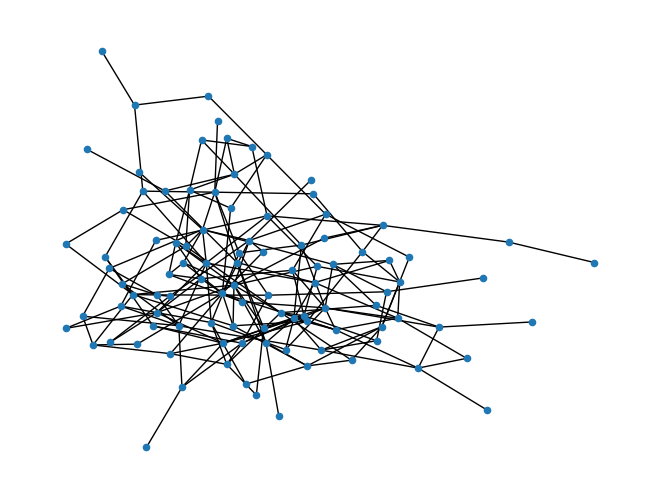
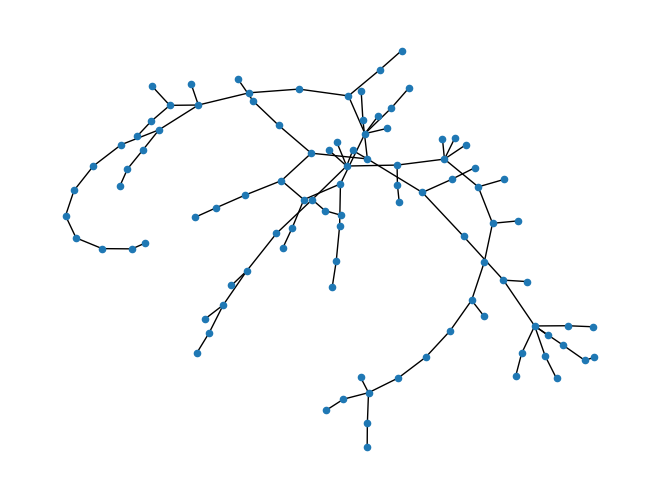

The matplotlib source for these figures, in order:
"""Aldous-Broder.py: A python demonstration of the Aldous-Broder algorithm for generating a random spanning tree."""
__author__      = "Nathan Helgeson"

import networkx as nx
import matplotlib.pyplot as plt
from random import random

n = 100 # number of nodes for G
m = 200 # number of edges for G
G = nx.gnm_random_graph(n, m) # G a random graph with n nodes and m edges (could be disconnected)
S = nx.Graph() # spanning tree for G

num_graph_draws = 1
# this could potentially be very expensive, but this is an easy way to
# get a connected random graph
while (not nx.is_connected(G)):
    num_graph_draws += 1
    G = nx.gnm_random_graph(n, m)

print("Graph was drawn %d times before a connected graph was found" % (num_graph_draws))

# show the graph we are finding a spanning tree for
nx.draw(G, node_size = 20)
plt.show()

visited = [False] * n # marks which nodes we have been to so far
cur_node = int(random()*n) # current position in the random walk
visited[cur_node] = True
num_visited = 1

steps_per_node = [] * n # mark how long it took us to get from node to node
steps_this_node = 0 # tracker of how long it has been since we saw a new node

while num_visited < n: # break once we have seen every node at least once
    while visited[cur_node]:
        cur_node = int(random()*n)
    walk = [cur_node]
    neighbors = [x for x in G[cur_node]] # G[cur_node] gives an iterable which is hard to get a random element from, instead just make it a list
    next_node = neighbors[int(random()*len(neighbors))] # choose random element of neighbors
    steps_this_node = 1
    
    while not visited[next_node]: # loop until we connect back to our tree  
        walk.append(next_node) # add the random walk to a list called walk
        cur_node = next_node
        neighbors = [x for x in G[cur_node]]
        next_node = neighbors[int(random()*len(neighbors))]
        steps_this_node += 1

        while next_node in walk: # don't allow looping back on ourselves, if this happens, restart at the point we looped back to
            if (walk.index(next_node) == 0): # looping back to the start node is problematic as it deletes the entire list
                walk = [walk[0]] # in this case, restart at the beginning node
            else:
                walk = walk[:walk.index(next_node)] # else cut the entire loop off of the walk
            neighbors = [x for x in G[walk[-1]]]
            next_node = neighbors[int(random()*len(neighbors))]
            steps_this_node += 1
        
    
    walk.append(next_node) # go ahead and add the final node in the spanning tree to the walk, makes it easier later for adding to spanning tree
    cur_node = walk[0]
    visited[cur_node] = True
    num_visited += len(walk)-1

    for i in range(1, len(walk)): # go back through the walk and add it to the spanning tree graph
        next_node = walk[i]
        visited[next_node] = True
        S.add_edge(cur_node, next_node)
        cur_node = next_node

    cur_node = int(random()*n) # current position in the random walk 
    neighbors = [x for x in G[cur_node]] # G[cur_node] gives an iterable which is hard to get a random element from, instead just make it a list

    avg_per_node = steps_this_node / (len(walk)-1)
    steps_per_node.extend([avg_per_node] * (len(walk)-1))
    

nx.draw(S, node_size = 20) # visualize generated spanning tree
plt.show()

print(steps_per_node) # show how the running time is higher at the beginning of the algorithm
print("Total average random walk steps per node added was %.1f" % (sum(steps_per_node) / len(steps_per_node)))
